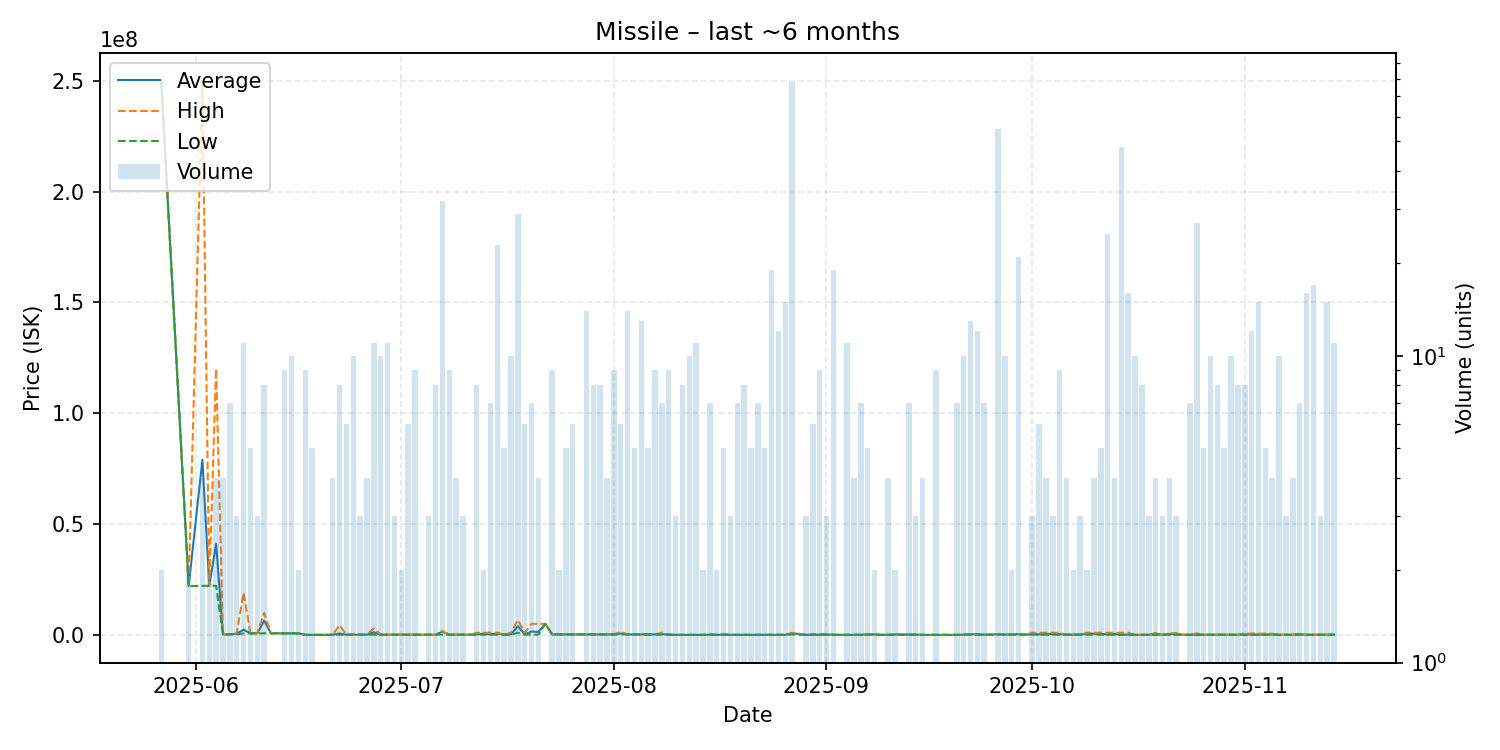

Values plotted in this chart, from the file beside it:
date, average, highest, lowest, order_count, volume
2025-05-27, 250000000, 250000000, 250000000, 1, 2
2025-05-31, 22015000, 22020000, 22010000, 2, 2
2025-06-02, 79020000, 249700000, 22130000, 3, 4
2025-06-03, 22130000, 22130000, 22130000, 1, 2
2025-06-04, 41104975, 120000000, 22100000, 4, 4
2025-06-05, 203200, 203200, 203200, 3, 4
2025-06-06, 215000, 216700, 212000, 3, 7
2025-06-07, 510133, 652500, 225400, 3, 3
2025-06-08, 2340464, 19000000, 671300, 6, 11
2025-06-09, 691820, 691900, 691800, 2, 5
2025-06-10, 700667, 701800, 698400, 3, 3
2025-06-11, 6444612, 9886000, 707300, 5, 8
2025-06-12, 714100, 714100, 714100, 1, 1
2025-06-13, 716000, 716000, 716000, 1, 1
2025-06-14, 719233, 720000, 719000, 8, 9
2025-06-15, 714220, 714300, 714200, 6, 10
2025-06-16, 709300, 714200, 704400, 2, 2
2025-06-17, 1183, 1235, 1000, 4, 9
2025-06-18, 1235, 1235, 1235, 3, 5
2025-06-20, 1000, 1000, 1000, 1, 1
2025-06-21, 76500, 76500, 76500, 4, 4
2025-06-22, 616239, 4394000, 76550, 6, 8
2025-06-23, 76603, 76610, 76600, 6, 6
2025-06-24, 76646, 76650, 76640, 4, 10
2025-06-25, 76690, 76690, 76690, 2, 3
2025-06-26, 76700, 76700, 76700, 1, 4
2025-06-27, 1182618, 2982000, 76800, 7, 11
2025-06-28, 76800, 76800, 76800, 5, 10
2025-06-29, 76712, 76720, 76710, 4, 11
2025-06-30, 76720, 76720, 76720, 3, 3
2025-07-01, 76740, 76740, 76740, 2, 2
2025-07-02, 76740, 76740, 76740, 4, 6
2025-07-03, 76754, 76770, 76750, 6, 9
2025-07-05, 76800, 76800, 76800, 3, 3
2025-07-06, 76800, 76800, 76800, 7, 8
2025-07-07, 1517284, 1746000, 76800, 10, 32
2025-07-08, 76910, 76910, 76910, 3, 9
2025-07-09, 76905, 76910, 76900, 4, 4
2025-07-10, 76900, 76900, 76900, 3, 3
2025-07-11, 76900, 76900, 76900, 1, 1
2025-07-12, 270175, 850000, 76900, 5, 8
2025-07-13, 538450, 999900, 77000, 2, 2
2025-07-14, 208843, 999900, 77000, 5, 7
2025-07-15, 709565, 988000, 77010, 9, 23
2025-07-16, 91422, 111500, 78050, 3, 5
2025-07-17, 287690, 989900, 112100, 7, 10
2025-07-18, 3931286, 6720000, 989900, 16, 29
2025-07-19, 243417, 900000, 112100, 3, 6
2025-07-20, 1505786, 4990000, 112100, 7, 7
2025-07-21, 1329075, 4980000, 112100, 4, 4
2025-07-22, 4978000, 4978000, 4978000, 1, 1
2025-07-23, 201022, 201100, 201000, 4, 9
2025-07-24, 201850, 201900, 201800, 2, 2
2025-07-25, 201920, 202000, 201900, 3, 5
2025-07-26, 202583, 203000, 202500, 2, 6
2025-07-27, 203000, 203000, 203000, 1, 1
2025-07-28, 201671, 202600, 200000, 5, 14
2025-07-29, 200000, 200000, 200000, 5, 8
2025-07-30, 200000, 200000, 200000, 3, 8
2025-07-31, 200000, 200000, 200000, 4, 4
... 103 more rows
